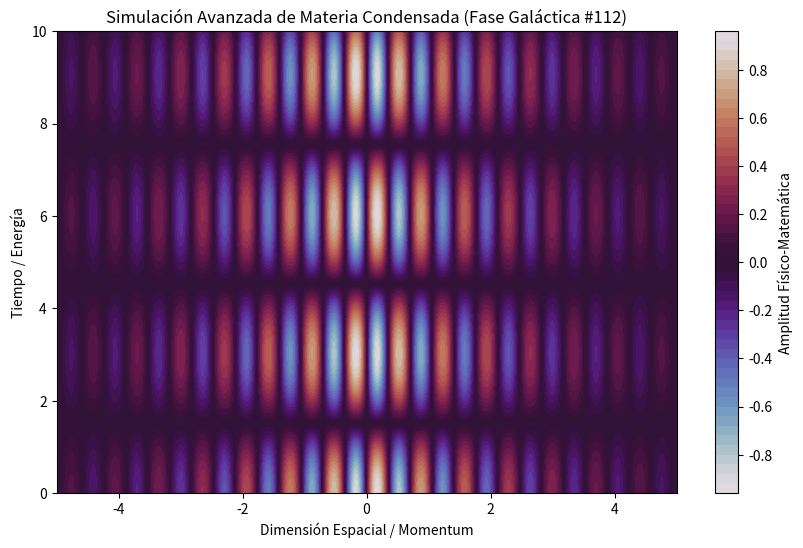

The matplotlib source for this figure:
%matplotlib inline
# Simulación Galáctica: Materia Condensada - Variante 112
import numpy as np
import matplotlib.pyplot as plt

# Parámetros Físicos Aleatorios
param_1 = 8.898
param_2 = 1.04
param_3 = 0.426

t = np.linspace(0, 10, 500)
x = np.linspace(-5, 5, 500)
X, T = np.meshgrid(x, t)

# Ecuación Base (Avanzada)
Z = np.sin(X * param_1) * np.cos(T * param_2) * np.exp(-np.abs(X) * param_3)

plt.figure(figsize=(10, 6))
plt.contourf(X, T, Z, 50, cmap='twilight')
plt.colorbar(label='Amplitud Físico-Matemática')
plt.title(r'Simulación Avanzada de Materia Condensada (Fase Galáctica #112)')
plt.xlabel('Dimensión Espacial / Momentum')
plt.ylabel('Tiempo / Energía')
plt.show()
